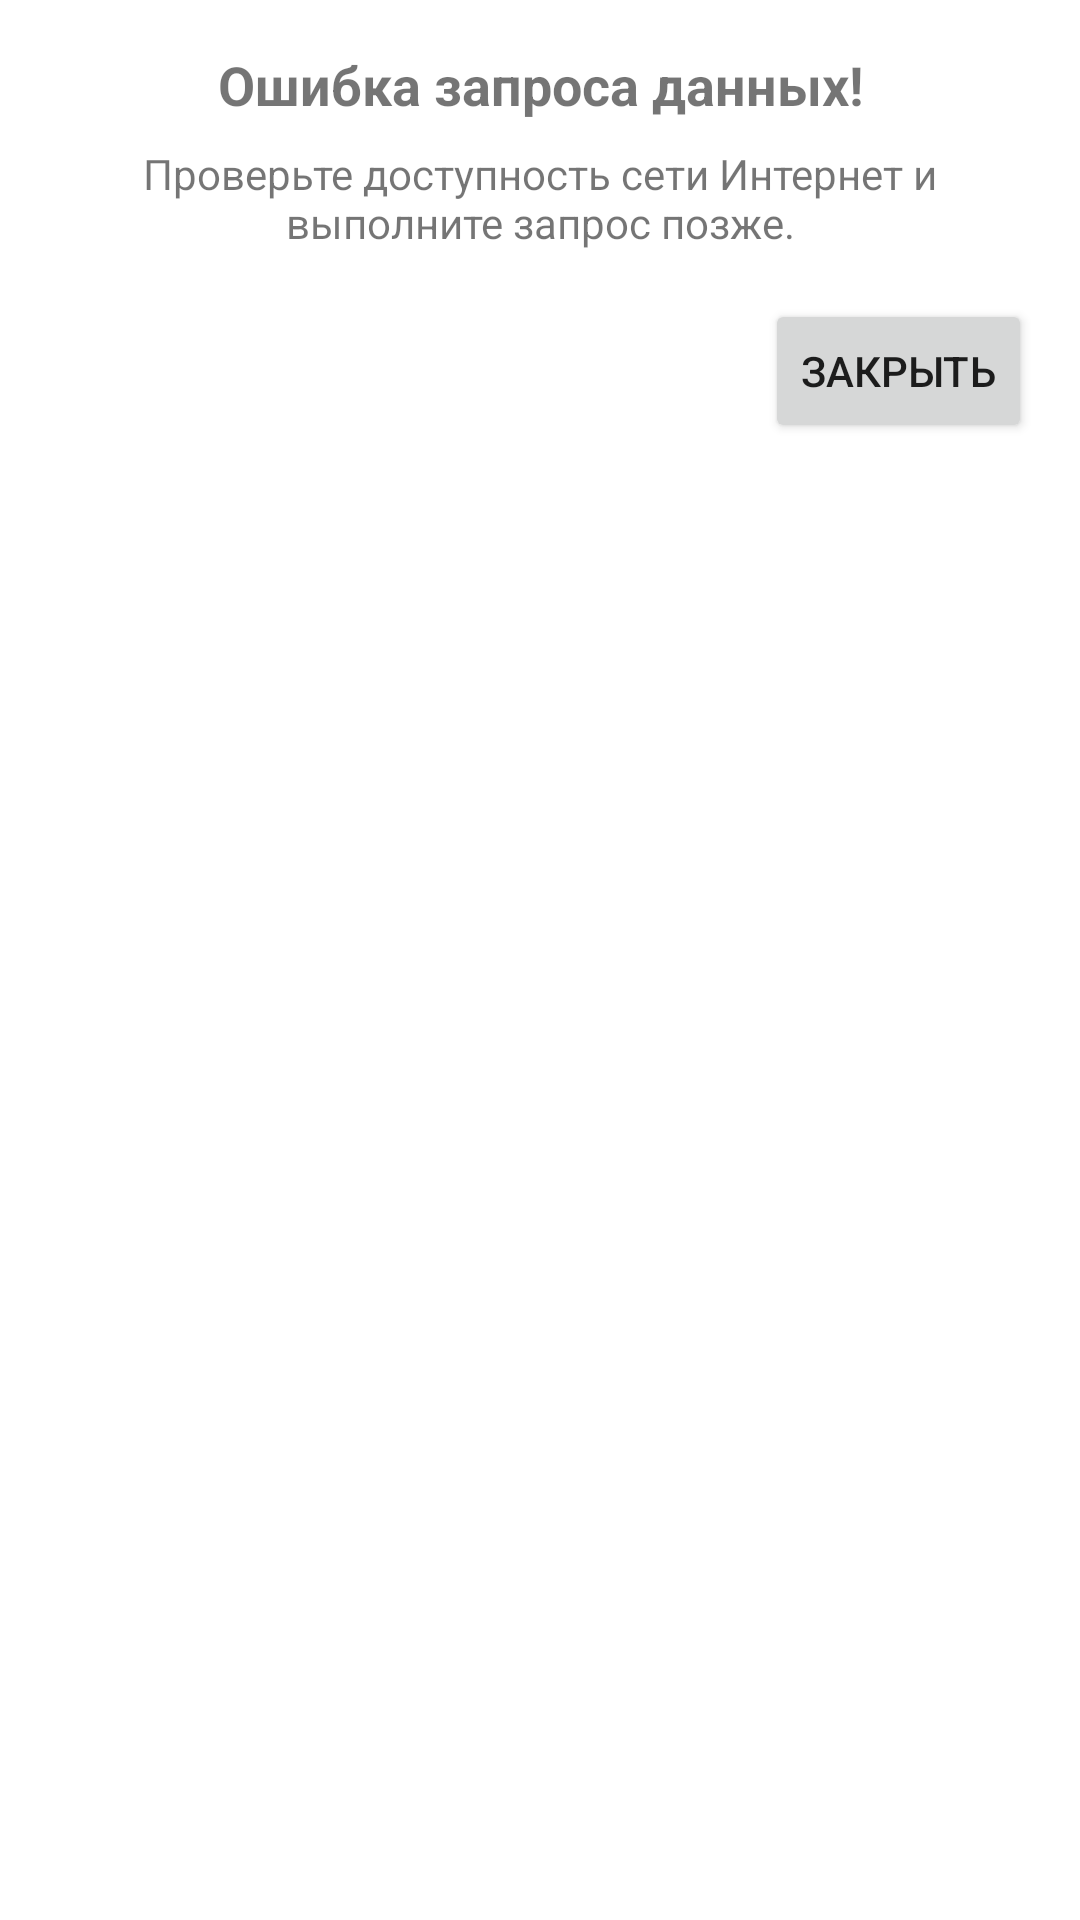

Reconstruct the res/layout file that produces this screen, plus the resources it refers to.
<!-- AndroidManifest.xml: application theme FriendsAppTheme -->
<!-- res/layout/dialog_error.xml -->
<?xml version="1.0" encoding="utf-8"?>
<androidx.constraintlayout.widget.ConstraintLayout xmlns:android="http://schemas.android.com/apk/res/android"
    xmlns:app="http://schemas.android.com/apk/res-auto"
    android:id="@+id/dialog_error_layout"
    android:layout_width="match_parent"
    android:layout_height="wrap_content"
    android:padding="16dp">

    <TextView
        android:id="@+id/dialog_error_title"
        android:layout_width="match_parent"
        android:layout_height="wrap_content"
        android:text="@string/error_text_title"
        android:textAlignment="center"
        android:textSize="18sp"
        android:textStyle="bold"
        app:layout_constraintEnd_toEndOf="parent"
        app:layout_constraintStart_toStartOf="parent"
        app:layout_constraintTop_toTopOf="parent" />

    <TextView
        android:id="@+id/dialog_error_description"
        android:layout_width="match_parent"
        android:layout_height="wrap_content"
        android:layout_marginTop="8dp"
        android:text="@string/error_description_text"
        android:textAlignment="center"
        app:layout_constraintEnd_toEndOf="parent"
        app:layout_constraintStart_toStartOf="parent"
        app:layout_constraintTop_toBottomOf="@id/dialog_error_title" />

    <Button
        android:id="@+id/dialog_error_close_button"
        android:layout_width="wrap_content"
        android:layout_height="wrap_content"
        android:layout_marginTop="16dp"
        android:text="@string/close_btn_text"
        app:layout_constraintEnd_toEndOf="parent"
        app:layout_constraintTop_toBottomOf="@id/dialog_error_description" />

</androidx.constraintlayout.widget.ConstraintLayout>
<!-- resources referenced by this layout -->
<resources>
  <string name="close_btn_text">Закрыть</string>
  <string name="error_description_text">Проверьте доступность сети Интернет и выполните запрос позже.</string>
  <string name="error_text_title">Ошибка запроса данных!</string>
  <style name="FriendsAppTheme" parent="Theme.MaterialComponents.DayNight.NoActionBar">
          <item name="colorPrimary">@color/colorPrimary</item>
          <item name="colorPrimaryDark">@color/colorPrimaryDark</item>
          <item name="colorAccent">@color/grey</item>
          <item name="android:datePickerDialogTheme">@style/MyDatePickerDialogTheme</item>
      </style>
  <color name="colorPrimary">#00A4B9</color>
  <color name="colorPrimaryDark">#185B7A</color>
  <color name="grey">#6A6A6A</color>
  <style name="MyDatePickerDialogTheme" parent="android:Theme.Material.Light.Dialog">
          <item name="android:colorAccent">@color/colorPrimary</item>
          <item name="android:buttonBarNegativeButtonStyle">@style/DatePickerTheme.ButtonBarNegativeButtonStyle</item>
          <item name="android:buttonBarNeutralButtonStyle">@style/DatePickerTheme.ButtonBarNegativeButtonStyle</item>
          <item name="android:buttonBarPositiveButtonStyle">@style/DatePickerTheme.ButtonBarNegativeButtonStyle</item>
      </style>
  <style name="DatePickerTheme.ButtonBarNegativeButtonStyle" parent="Widget.MaterialComponents.Button.TextButton.Dialog">
          <item name="android:textColor">@color/grey</item>
      </style>
</resources>
